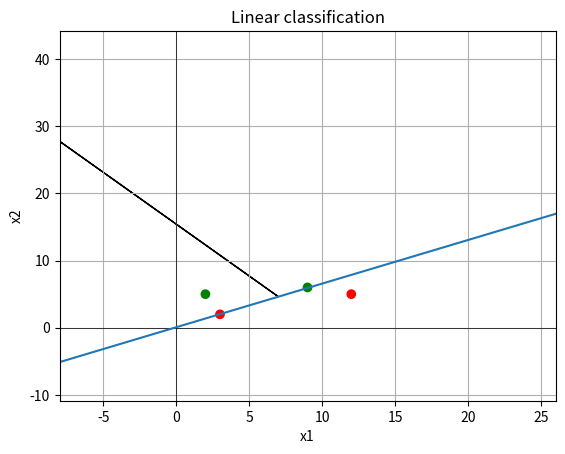

The script that saved this image:
import numpy as np
import matplotlib.pyplot as plt
import scipy as sp
import itertools


def linear_classify(x, theta, theta_0):
    """Uses the given theta, theta_0, to linearly classify the given data x. This is our hypothesis or hypothesis class.

    :param x: input data
    :param theta: vector of norm
    :param theta_0: offset
    :return: 1 if the given x is classified as positive, -1 if it is negative, and 0 if it lies on the hyperplane.
    """
    # Todo: Implement the linear classifier here that classifies x given theta, theta_0, and returns the result.
    return np.sign(theta.T @ x + theta_0)


def Loss(prediction, actual):
    """Computes the loss between the given prediction and actual values.

    :param prediction:
    :param actual:
    :return:
    """
    # Todo: Implement the loss between a predicted and actual value here, and return the loss.
    if prediction == actual:
        return 0
    else:
        return 1


def E_n(h, data, labels, L, theta, theta_0):
    """Computes the error for the given data using the given hypothesis and loss.

    :param h: Hypothesis class, for example a linear classifier.
    :param data: A d x n matrix where d is the number of data dimensions and n the number of examples.
    :param labels: A 1 x n matrix with the label (actual value) for each data point.
    :param L: A loss function to compute the error between the prediction and label.
    :param theta:
    :param theta_0:
    :return:
    """
    (d, n) = data.shape
    # Todo: Compute the training loss E_n here and return it.
    loss = 0
    for i in range(n):
        x = data[:, i-1]
        y = labels[:, i-1]
        y_hat = h(x,theta,theta_0)
        err = L(y_hat,y)
        loss = loss + err
    return loss / n

def random_linear_classifier(data, labels, params={}, hook=None):
    """

    :param data: A d x n matrix where d is the number of data dimensions and n the number of examples.
    :param labels: A 1 x n matrix with the label (actual value) for each data point.
    :param params: A dict, containing a key T, which is a positive integer number of steps to run
    :param hook: An optional hook function that is called in each iteration of the algorithm.
    :return:
    """
    k = params.get('k', 100)  # if k is not in params, default to 100
    (d, n) = data.shape

    # Todo: Implement the Random Linear Classifier learning algorithm here.
    # Note: To call the hook function, use the following line inside your training loop:
    #   if hook: hook((theta, theta_0))
    lowest_loss = 1E100
    best_theta = None
    best_theta_0 = None

    for i in range(k):
        theta = np.random.uniform(-20,20,(d, 1))
        theta_0 = np.random.uniform(-20,20)
        loss = E_n(linear_classify,data,labels,Loss,theta,theta_0)
        if loss < lowest_loss:
            lowest_loss = loss
            best_theta = theta
            best_theta_0 = theta_0
        if hook:
            hook((theta, theta_0))
    return (best_theta,best_theta_0)


def perceptron_with_offset(data, labels, params={}, hook=None):
    """The Perceptron learning algorithm.

    :param data: A d x n matrix where d is the number of data dimensions and n the number of examples.
    :param labels: A 1 x n matrix with the label (actual value) for each data point.
    :param params: A dict, containing a key T, which is a positive integer number of steps to run
    :param hook: An optional hook function that is called in each iteration of the algorithm.
    :return:
    """
    T = params.get('T', 100)  # if T is not in params, default to 100
    (d, n) = data.shape

    # Todo: Implement the Perceptron algorithm here.
    theta = np.zeros(d)
    theta_0 = 0
    for t in range(T):
        for i in range(n):
            x = data[:, i:i+1]
            y = labels[:, i:i+1]
            if y * (theta.T @ x + theta_0) <= 0:
                theta = theta + (y * x).flatten()
                theta_0 = theta_0 + y
        if hook:
            hook((theta,theta_0))
    return theta,theta_0


def plot_separator(plot_axes, theta, theta_0,points):
    """Plots the linear separator defined by theta, theta_0, into the given plot_axes.

    :param plot_axes: Matplotlib Axes object
    :param theta:
    :param theta_0:
    """

    # One way we can plot the intercept is to compute the parametric line equation from the implicit form.
    # compute the y-intercept by setting x1 = 0 and then solving for x2:
    y_intercept = -theta_0 / theta[1]
    # compute the slope (-theta[0]/theta[1], I think)
    slope = -theta[0] / theta[1]
    # Then compute two points using:
    xmin, xmax = -15, 15
    xmin = min(points[0]) - 15
    xmax = max(points[0]) + 15
    # Note: It's not ideal to only plot the lines in a fixed region, but it makes this code simple for now.

    p1_y = slope * xmin + y_intercept
    p2_y = slope * xmax + y_intercept


    # Plot the separator:
    plot_axes.plot([xmin, xmax], [p1_y.flatten()[0], p2_y.flatten()[0]], '-')

    # hyperplane = [np.linspace(xmin, xmax),
    #               [-1 * ((theta[0]*i) + theta_0[0][0]) / theta[1] for i
    #                in np.linspace(xmin, xmax)]
    #               ]


    #plot_axes.plot(hyperplane[0], hyperplane[1], color='blue', linestyle='solid',label="hyperplane")
    # Plot the normal:
    # Note: The normal might not appear perpendicular on the plot if ax.axis('equal') is not set - but it is
    # perpendicular. Resize the plot window to equal axes to verify.
    plot_axes.arrow((xmin + xmax) / 2, (p1_y.flatten()[0] + p2_y.flatten()[0]) / 2, float(theta[0]), float(theta[1]))


def transform_polynomial_basis(x, order):

    if order == 0:
        return [1]
    else:
        basis = transform_polynomial_basis(x, order-1)

        for pair in itertools.product(*[x for _ in range(order)]):
            basis.append(np.prod(pair))
        return list(set(basis))


if __name__ == '__main__':
    """
    We'll define data X with its labels y, plot the data, and then run either the random_linear_classifier or the
    perceptron learning algorithm, to find a hypothesis h from the class of linear classifiers.
    We then plot the best hypothesis, as well as compute the training error. 
    """

    # Let's create some training data and labels:
    #   X is a d x n matrix where d is the number of data dimensions and n the number of examples. So each data point
    #     is a column vector.
    #   y is a 1 x n matrix with the label (actual value) for each data point.
    X = np.array([[2, 3, 9, 12],
                  [5, 2, 6, 5]])
    y = np.array([[1, -1, 1, -1]])

    # To test your algorithm on a larger dataset, uncomment the following code. It generates uniformly distributed
    # random data in 2D, along with their labels.
    # X = np.random.uniform(low=-5, high=5, size=(2, 20))  # d=2, n=20
    # y = np.sign(np.dot(np.transpose([[3], [4]]), X) + 6)  # theta=[3, 4], theta_0=6

    # Plot positive data green, negative data red:
    colors = np.choose(y > 0, np.transpose(np.array(['r', 'g']))).flatten()
    plt.ion()  # enable matplotlib interactive mode
    fig, ax = plt.subplots()  # create an empty plot and retrieve the 'ax' handle
    ax.scatter(X[0, :], X[1, :], c=colors, marker='o')
    # Set up a pretty 2D plot:
    ax.set_xlabel('x1')
    ax.set_ylabel('x2')
    # ax.set_xlim(-20, 20)
    # ax.set_ylim(-20, 20)
    ax.set_xlim(min(X[0]) - 10,max(X[0]) + 20)
    ax.set_xlim(min(X[1]) - 10, max(X[1]) + 20)
    ax.grid(True, which='both')
    ax.axhline(color='black', linewidth=0.5)
    ax.axvline(color='black', linewidth=0.5)
    ax.set_title("Linear classification")



    # We'll define a hook function that we'll use to plot the separator at each step of the learning algorithm:
    def hook(params):
        (th, th0) = params
        plot_separator(ax, th, th0)


    # Run the RLC or Perceptron: (uncomment the following lines to call the learning algorithms)
    theta, theta_0 = random_linear_classifier(X, y, {"k": 1000}, hook=None)
    theta, theta_0 = perceptron_with_offset(X, y, {"T": 1000}, hook=None)
    # Plot the returned separator:


    # Change to add own theta in

    #theta, theta_0 = [-3,-4],-5




    plot_separator(ax, theta, theta_0,points=X)

    # Run the RLC, plot E_n over various k:
    # Todo: Your code
    plt.show()
    print(f"theta: {theta} , theta_0 : {theta_0}")
    print("Finished.")